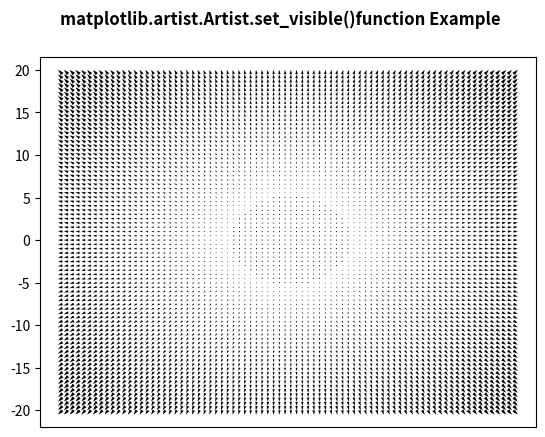

The matplotlib source for this figure:
# Implementation of matplotlib function
from matplotlib.artist import Artist
import matplotlib.pyplot as plt
import numpy as np

X = np.arange(-20, 20, 0.5)
Y = np.arange(-20, 20, 0.5)
U, V = np.meshgrid(X, Y)

fig, ax = plt.subplots()
ax.quiver(X, Y, U, V)
w = ax.get_xaxis()

Artist.set_visible(w, False)

fig.suptitle('matplotlib.artist.Artist.set_visible()\
function Example', fontweight="bold")

plt.show()
